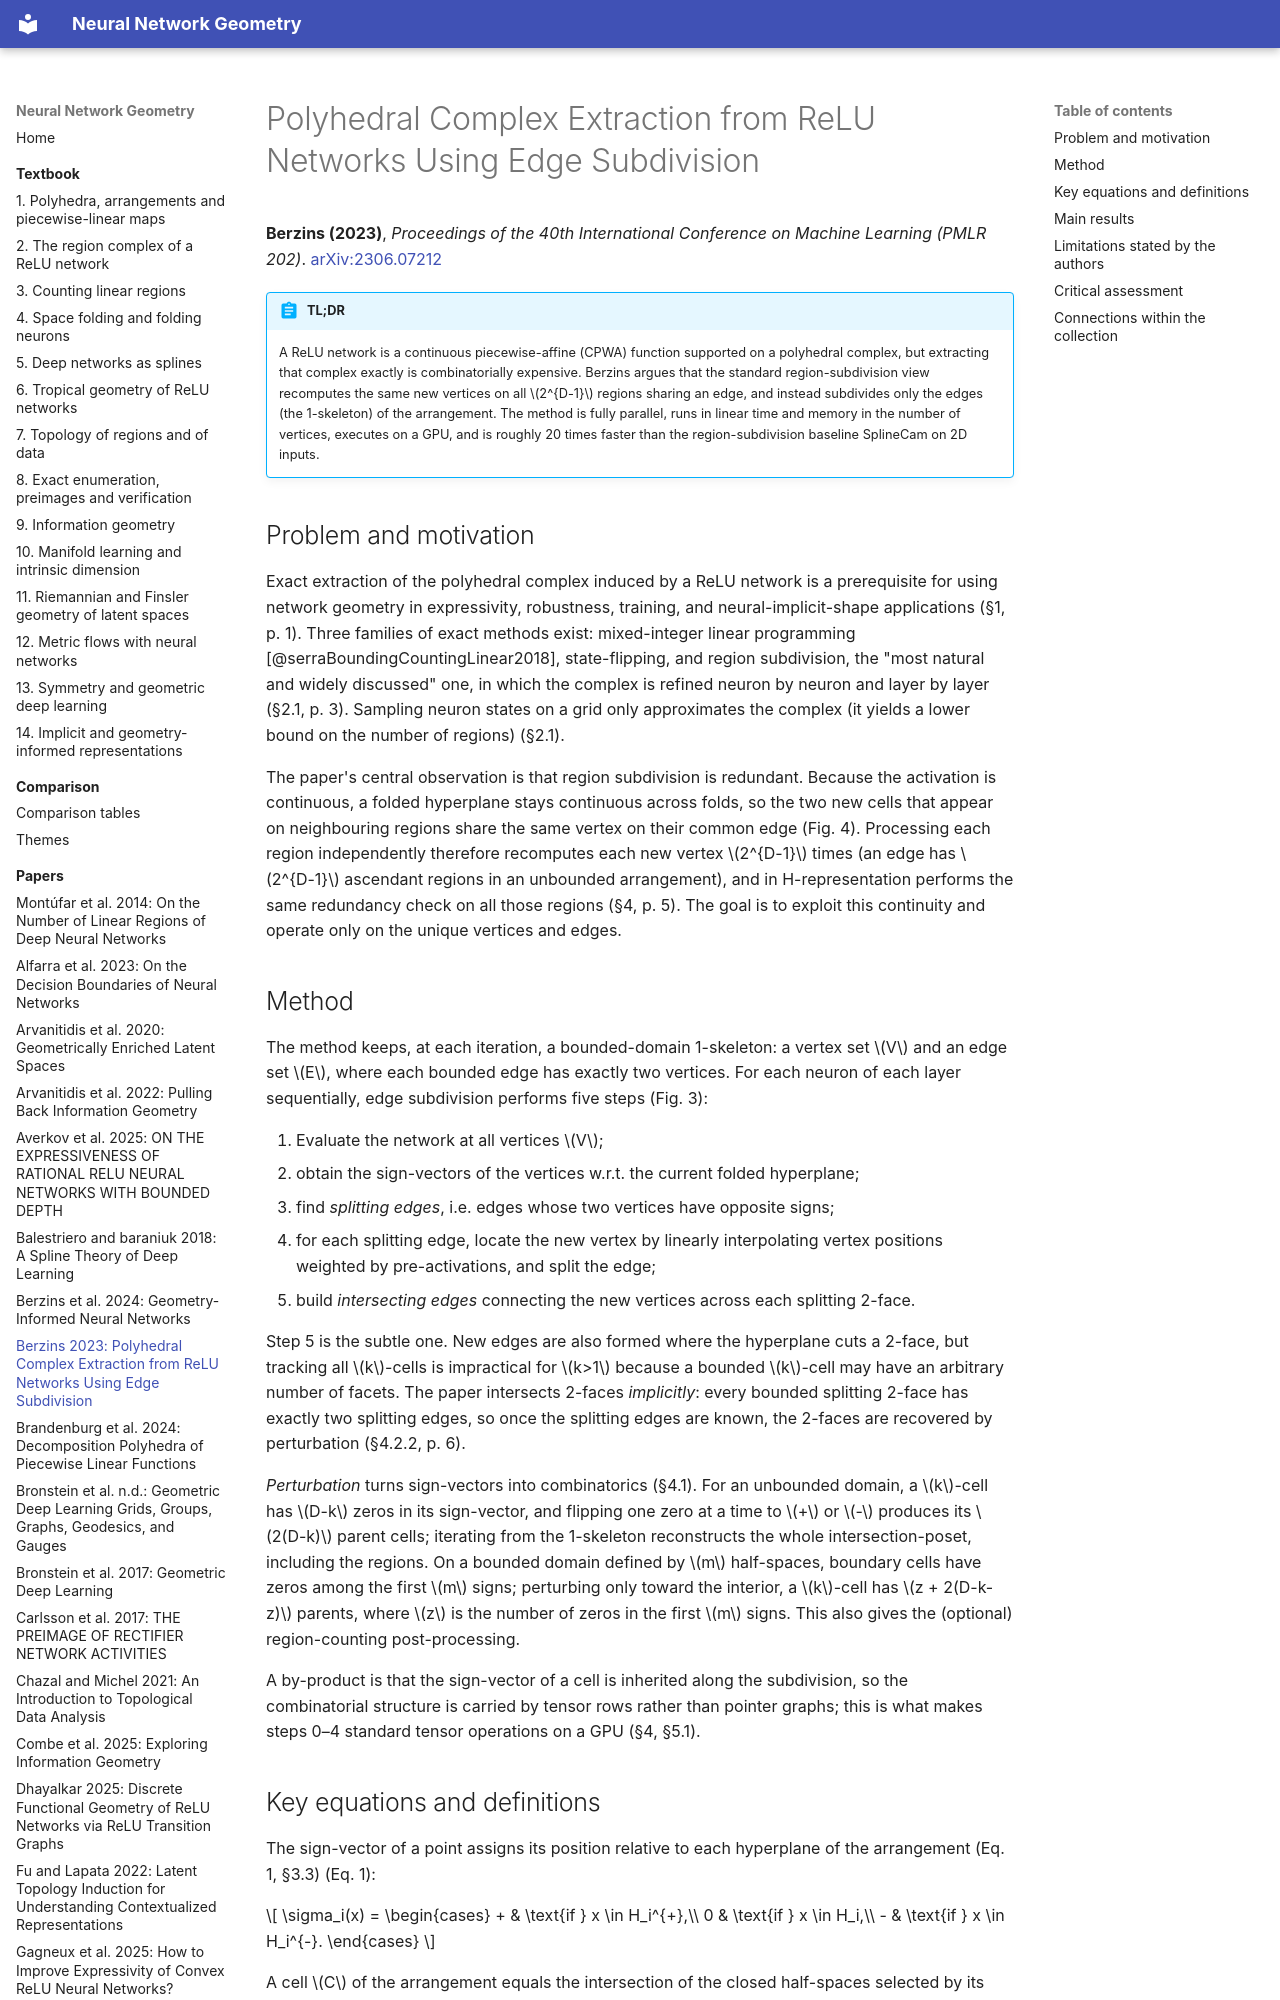

repository: Johanmkr/InfoBase-NNgeometry · page: papers/berzinsPolyhedralComplexExtraction2023/index.html · generator: mkdocs

---
citekey: berzinsPolyhedralComplexExtraction2023
title: "Polyhedral Complex Extraction from ReLU Networks Using Edge Subdivision"
authors: [Arturs Berzins]
year: 2023
venue: Proceedings of the 40th International Conference on Machine Learning (PMLR 202)
doi: "10.48550/arXiv.2306.07212"
arxiv: "2306.07212"
url: null
kind: method
source_type: pdf
source_sha256: 7ae3c3f5fe9b1e9000dbcf0070da1a82574327ee830d8c091c887f3deb5fb354
pages: 11
ingested: 2026-10-15
tags: [relu-networks, polyhedral-complex, piecewise-linear, computational-geometry, gpu-acceleration, implicit-shapes]
concepts_introduced:
  - edge subdivision
  - sign-vector
  - polyhedral complex extraction
  - 1-skeleton
  - perturbation of sign-vectors
  - intersecting edge
  - geometric loss on the polyhedral complex
concepts_used:
  - polyhedral complex
  - hyperplane arrangement
  - folded hyperplane arrangement
  - ReLU network
  - piecewise affine function
  - linear regions
  - intersection-poset
  - H-representation
  - V-representation
builds_on: [raghuExpressivePowerDeep2017, humayunSplineCamExactVisualization2024, serraBoundingCountingLinear2018, haninDeepReLUNetworks2019, haninComplexityLinearRegions2019]
datasets: []
---

# Polyhedral Complex Extraction from ReLU Networks Using Edge Subdivision

**Berzins (2023)**, *Proceedings of the 40th International Conference on Machine Learning (PMLR 202)*. [arXiv:2306.07212](https://arxiv.org/abs/2306.07212)

!!! abstract "TL;DR"
    A ReLU network is a continuous piecewise-affine (CPWA) function supported on a polyhedral complex, but extracting that complex exactly is combinatorially expensive. Berzins argues that the standard region-subdivision view recomputes the same new vertices on all $2^{D-1}$ regions sharing an edge, and instead subdivides only the edges (the 1-skeleton) of the arrangement. The method is fully parallel, runs in linear time and memory in the number of vertices, executes on a GPU, and is roughly 20 times faster than the region-subdivision baseline SplineCam on 2D inputs.

## Problem and motivation

Exact extraction of the polyhedral complex induced by a ReLU network is a prerequisite for using network geometry in expressivity, robustness, training, and neural-implicit-shape applications (§1, p. 1). Three families of exact methods exist: mixed-integer linear programming [@serraBoundingCountingLinear2018], state-flipping, and region subdivision, the "most natural and widely discussed" one, in which the complex is refined neuron by neuron and layer by layer (§2.1, p. 3). Sampling neuron states on a grid only approximates the complex (it yields a lower bound on the number of regions) (§2.1).

The paper's central observation is that region subdivision is redundant. Because the activation is continuous, a folded hyperplane stays continuous across folds, so the two new cells that appear on neighbouring regions share the same vertex on their common edge (Fig. 4). Processing each region independently therefore recomputes each new vertex $2^{D-1}$ times (an edge has $2^{D-1}$ ascendant regions in an unbounded arrangement), and in H-representation performs the same redundancy check on all those regions (§4, p. 5). The goal is to exploit this continuity and operate only on the unique vertices and edges.
